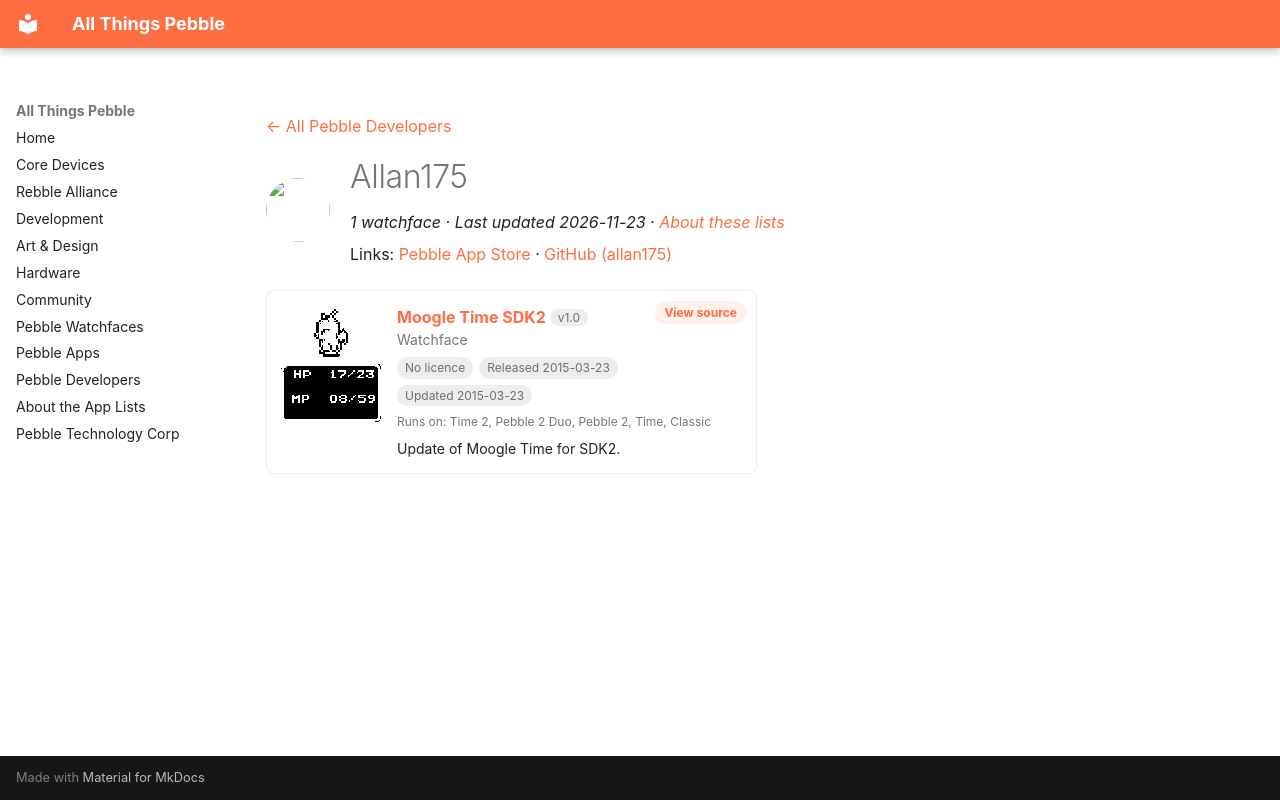

repository: saltedlolly/all-things-pebble · page: developers/allan175.html · generator: mkdocs

---
title: "Allan175"
hide:
  - toc
---

<!-- Generated by scripts/update_app_directory.py: do not edit by hand -->
[← All Pebble Developers](../developers.md)

<div class="dev-header" markdown>
<img class="dev-avatar" src="https://github.com/allan175.png?size=128" alt="" width="64" height="64" loading="lazy" onerror="this.remove()">
<div class="dev-intro" markdown>

# Allan175

*1 watchface · Last updated 2026-11-23 · [About these lists](../about-app-lists.md)*

Links: [Pebble App Store](https://apps.repebble.com/apps/dev/allan175_529efd9a1a6638c898000050) · [GitHub (allan175)](https://github.com/allan175)

</div>
</div>

<div class="app-grid dev-apps" data-search-exclude>
<div class="app-card" data-type="watchface" data-title="moogle time sdk2" data-released="2015-03-23" data-updated="2015-03-23">
<a class="app-shot" href="https://apps.repebble.com/551048a45c415c61c400000c" data-search-exclude><img src="../images/apps/551048a45c415c61c400000c.png" alt="Moogle Time SDK2" loading="lazy"></a>
<div class="app-info">
<h2 class="app-name" id="app-551048a45c415c61c400000c"><a href="https://apps.repebble.com/551048a45c415c61c400000c">Moogle Time SDK2</a> <span class="app-version" title="Latest version" data-search-exclude>v1.0</span></h2>
<a class="app-source" href="https://github.com/allan175/moogle_time_sdk2" title="Source code" data-search-exclude>View source</a>
<div class="app-dev">Watchface</div>
<div class="app-tags" data-search-exclude><span class="app-licence app-licence--none" title="Licence">No licence</span> <span title="First published in the app store">Released 2015-03-23</span> <span title="Latest release in the app store">Updated 2015-03-23</span></div>
<div class="app-watches" title="Supported watches" data-search-exclude>Runs on: Time 2, Pebble 2 Duo, Pebble 2, Time, Classic</div>
<p class="app-desc">Update of Moogle Time for SDK2.</p>
</div>
</div>
</div>
